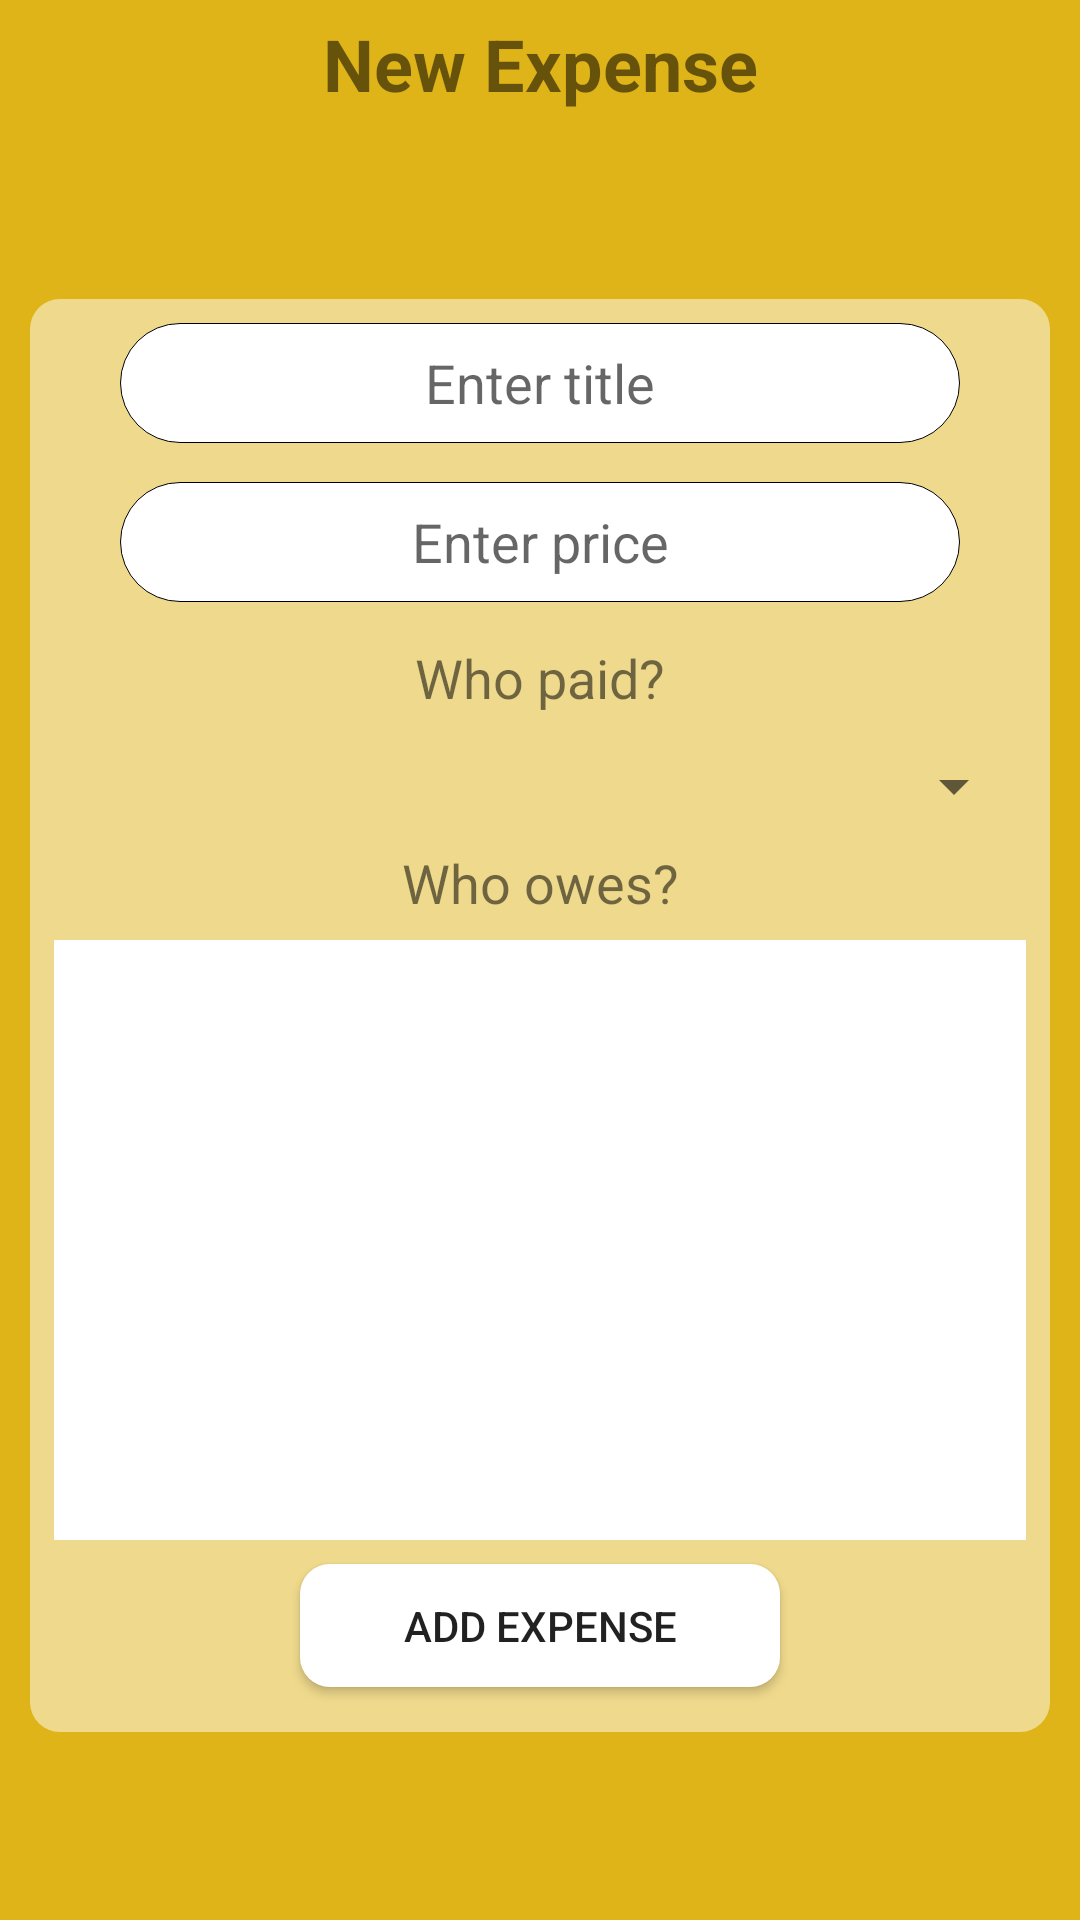

Produce the Android XML layout that renders to this screen, including the resource entries it uses.
<!-- AndroidManifest.xml: application theme AppTheme.NoActionBar -->
<!-- res/layout/activity_add_expense.xml -->
<?xml version="1.0" encoding="utf-8"?>
<RelativeLayout xmlns:android="http://schemas.android.com/apk/res/android"
    xmlns:app="http://schemas.android.com/apk/res-auto"
    xmlns:tools="http://schemas.android.com/tools"
    android:layout_width="match_parent"
    android:layout_height="match_parent"
    android:background="@color/appBackground"
    tools:context="example.com.goldwise.Activities.AddExpenseActivity">


    <TextView
        android:id="@+id/newExpenseTitle"
        android:layout_width="match_parent"
        android:layout_height="wrap_content"
        android:layout_alignParentStart="true"
        android:layout_marginTop="5dp"
        android:text="@string/newExpense_label"
        android:textAlignment="center"
        android:textSize="24sp"
        android:textStyle="bold" />

    <ScrollView
        android:layout_width="match_parent"
        android:layout_height="match_parent"
        android:layout_alignParentStart="false"
        android:layout_alignParentTop="false"
        android:layout_below="@+id/newExpenseTitle">

        <LinearLayout
            android:layout_width="match_parent"
            android:layout_height="wrap_content"
            android:layout_gravity="center"
            android:layout_marginEnd="10dp"
            android:layout_marginStart="10dp"
            android:background="@drawable/trans_white_rectangle"
            android:orientation="vertical">


            <EditText
                android:id="@+id/expenseTitleEditText"
                android:layout_width="match_parent"
                android:layout_height="40dp"
                android:layout_marginBottom="5dp"
                android:layout_marginEnd="30dp"
                android:layout_marginStart="30dp"
                android:layout_marginTop="8dp"
                android:background="@drawable/rounded_textfield"
                android:ems="10"
                android:hint="@string/expenseTitle_editText"
                android:inputType="textPersonName"
                android:textAlignment="center" />

            <EditText
                android:id="@+id/expenseAmountEditText"
                android:layout_width="match_parent"
                android:layout_height="40dp"
                android:layout_marginBottom="5dp"
                android:layout_marginEnd="30dp"
                android:layout_marginStart="30dp"
                android:layout_marginTop="8dp"
                android:background="@drawable/rounded_textfield"
                android:ems="10"
                android:hint="@string/expenseAmount_editText"
                android:inputType="numberDecimal"
                android:textAlignment="center"
                app:layout_constraintLeft_toLeftOf="parent"
                app:layout_constraintRight_toRightOf="parent"
                app:layout_constraintTop_toBottomOf="@+id/expenseTitleEditText" />

            <TextView
                android:id="@+id/whoPaidTextView"
                android:layout_width="match_parent"
                android:layout_height="wrap_content"
                android:layout_marginBottom="12dp"
                android:layout_marginEnd="8dp"
                android:layout_marginLeft="8dp"
                android:layout_marginRight="8dp"
                android:layout_marginStart="8dp"
                android:layout_marginTop="8dp"
                android:text="@string/whoPaid_textView"
                android:textAlignment="center"
                android:textSize="18sp"
                app:layout_constraintBottom_toTopOf="@+id/whoPaidSpinner"
                app:layout_constraintLeft_toLeftOf="parent"
                app:layout_constraintRight_toRightOf="parent"
                app:layout_constraintTop_toBottomOf="@+id/expenseAmountEditText" />

            <Spinner
                android:id="@+id/whoPaidSpinner"
                android:layout_width="match_parent"
                android:layout_height="wrap_content"
                android:layout_marginEnd="8dp"
                android:layout_marginLeft="8dp"
                android:layout_marginRight="8dp"
                android:layout_marginStart="8dp"
                android:popupBackground="@color/white_overlay" />

            <TextView
                android:id="@+id/whoOwesTextView"
                android:layout_width="match_parent"
                android:layout_height="wrap_content"
                android:layout_marginBottom="7dp"
                android:layout_marginEnd="8dp"
                android:layout_marginLeft="8dp"
                android:layout_marginRight="8dp"
                android:layout_marginStart="8dp"
                android:layout_marginTop="8dp"
                android:text="@string/whoOwes_textView"
                android:textAlignment="center"
                android:textSize="18sp"
                app:layout_constraintBottom_toTopOf="@+id/whoOwesListView"
                app:layout_constraintLeft_toLeftOf="parent"
                app:layout_constraintRight_toRightOf="parent"
                app:layout_constraintTop_toBottomOf="@+id/whoPaidSpinner" />

            <LinearLayout
                android:layout_width="match_parent"
                android:layout_height="match_parent"
                android:layout_marginEnd="8dp"
                android:orientation="horizontal">

                
                    
                    
                    
                    
                    
                    
                    

                
                    
                    
                    
                    
                    
            </LinearLayout>

            <ListView
                android:id="@+id/whoOwesListView"
                android:layout_width="match_parent"
                android:layout_height="200dp"
                android:layout_marginBottom="8dp"
                android:layout_marginEnd="8dp"
                android:layout_marginLeft="8dp"
                android:layout_marginRight="8dp"
                android:layout_marginStart="8dp"
                android:background="@color/white"
                android:choiceMode="multipleChoice">

            </ListView>

            <Button
                android:id="@+id/addExpenseButton"
                android:layout_width="match_parent"
                android:layout_height="41dp"
                android:layout_marginBottom="15dp"
                android:layout_marginEnd="90dp"
                android:layout_marginStart="90dp"
                android:background="@drawable/rounded_button"
                android:onClick="addExpense"
                android:text="@string/add_expense" />

        </LinearLayout>
    </ScrollView>


</RelativeLayout>
<!-- resources referenced by this layout -->
<resources>
  <color name="appBackground">#dfb419</color>
  <color name="white">#ffffff</color>
  <color name="white_overlay">#41ffffff</color>
  <!-- drawable rounded_button (drawable) -->
  <?xml version="1.0" encoding="utf-8"?>
      <shape xmlns:android="http://schemas.android.com/apk/res/android" android:shape="rectangle">
          <corners android:radius="10dp" />
          <solid android:color="@color/loginTextFieldsBackground"/>
      </shape>
  <!-- drawable rounded_textfield (drawable) -->
  <?xml version="1.0" encoding="utf-8"?>
  <shape xmlns:android="http://schemas.android.com/apk/res/android" android:shape="rectangle">
      <corners android:radius="40dp" />
      <solid android:color="@color/loginTextFieldsBackground" />
      <stroke android:width="0.1dp" />
  </shape>
  <!-- drawable trans_white_rectangle (drawable) -->
  <?xml version="1.0" encoding="utf-8"?>
  <selector xmlns:android="http://schemas.android.com/apk/res/android">
  
      <item>
          <shape android:shape="rectangle">
              <corners android:radius="10dp" />
              <solid android:color="#80ffffff" />
          </shape>
      </item>
  </selector>
  <string name="add_expense">Add Expense</string>
  <string name="checkAllParticipants_checkbox">Check all</string>
  <string name="expenseAmount_editText">Enter price</string>
  <string name="expenseTitle_editText">Enter title</string>
  <string name="newExpense_label">New Expense</string>
  <string name="whoOwes_textView">Who owes?</string>
  <string name="whoPaid_textView">Who paid?</string>
  <style name="AppTheme.NoActionBar">
          <item name="windowActionBar">false</item>
          <item name="windowNoTitle">true</item>
      </style>
  <color name="loginTextFieldsBackground">#ffffff</color>
</resources>
